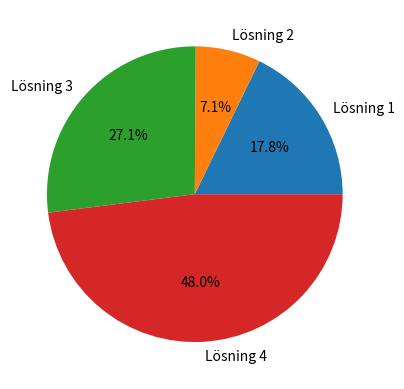

Python code for this plot: (Note: this script raises an exception after producing the figure.)
import numpy as np
from scipy.optimize import linprog
import matplotlib.pyplot as plt

N = 1000

class LinearProgram:
    def __init__(self, target_coef, le_coef=None, le_limit=None, eq_coef=None, eq_limit=None, lower_bound=[0], upper_bound=None):
        self.target_coef = target_coef
        self.le_coef = le_coef
        self.le_limit = le_limit
        self.eq_coef = eq_coef
        self.eq_limit = eq_limit
        self.lower_bound = lower_bound
        if upper_bound == None:
            self.upper_bound = [None]
        else:
            self.upper_bound = upper_bound

    def __str__(self):
        return (f'''Linear Program:\n
            Target coefficients:\n {str(self.target_coef)}\n
            Lower than or equal to coefficients:\n {str(self.le_coef)}\n
            Lower than or equal to limits:\n {str(self.le_limit)}\n
            Equal to coefficients:\n {str(self.eq_coef)}\n
            Equal to limits:\n {str(self.eq_limit)}\n
            Lower bound:\n {str(self.lower_bound)}\n
            Upper bound:\n {str(self.upper_bound)}\n''')

    def solve(self):
        c = self.target_coef
        A_ub = self.le_coef
        b_ub = self.le_limit
        A_eq = self.eq_coef
        b_eq = self.eq_limit
        bounds = []
        for i in range(len(self.lower_bound)):
            bounds.append([self.lower_bound[i], self.upper_bound[i]])

        try:
            return linprog(
                c = c, A_ub = A_ub, b_ub = b_ub, A_eq = A_eq,
                b_eq = b_eq, bounds = bounds, method = 'highs')

        except:
            return "Error - Linprog not solvable"

def main():
    # Simple profit maximization
    simple_profit = simple_prob()
    result = simple_profit.solve()
    print(f'''Simple profit maximization:
        Variables:\n {result.x}\n
        Result:\n {np.sum(result.x * np.array([490, 640, 470])):.2f}\n''')
        # Values for profit function taken from report

    # Dual problem
    dual_problem = dual_prob()
    result = dual_problem.solve()
    print(f'''Dual problem:
        Variables:\n {result.x}\n
        Result:\n {np.sum(result.x * np.array([930, 800, -100, 200])):.2f}\n''')
        # Values for result taken directly from report

    # Stability analysis
    stab_analysis = stability_prob()
    print(stab_analysis)

    # Margin analysis
    margin_analysis = margin_prob()
    iterations = len(margin_analysis) - 2 # Indexing correction
    print(f'''
        Returns for {2400 - (iterations)} hours: {-margin_analysis[iterations + 1].fun}\n 
        Returns for {2400 - (iterations - 1)} hours: {-margin_analysis[iterations].fun}
        Values:
            {2400 - (iterations - 1)}: {margin_analysis[iterations - 2].x}\n
            {(iterations)}: {margin_analysis[iterations-3].x}''') # Indexing corrections
        # Values for result taken directly from report

    # Statistical analysis
    stat_problems = stat_model()
    stat_solutions = []
    for problem in stat_problems:
        stat_solutions.append(problem.solve().x)

    unique, unique_counts = np.unique(stat_solutions,axis = 0, return_counts=True)
    percentages = unique_counts / N * 100
    names = ["Lösning 1", "Lösning 2", "Lösning 3", "Lösning 4"]

    plt.pie(percentages, labels=names, autopct='%1.1f%%')
    plt.savefig(f'figures/{N}-iter-piechart.png', dpi=400)
    print(f"{unique}\n{percentages}")

    # a = 0
    # b = 0
    # i = 0
    # for b in solutions[:, 1]:
    #     if b == 310:
    #         print(solutions[i, :])
    #     i = i + 1
    # print(f"= 200: {a}\n= 0: {b}")

def simple_prob():
    # Directly from report
    target_coef = np.array([
        -490,
        -640,
        -470
    ])
    le_coef = np.array([
        [2, 3, 2],
        [3, 1, 2],
        [0, -1, 0],
        [0, 0, 1]]
        )
    le_limit = np.array([
        930,
        800,
        -100,
        200
    ])

    return LinearProgram(target_coef = target_coef,
        le_coef = le_coef,
        le_limit = le_limit,)

def dual_prob():
    # Directly from report
    target_coef = np.array([
        930,
        800,
        -100,
        200
    ])
    le_coef = np.array([
        [-2, -3, 0, 0],
        [-3, -1, 1, 0],
        [-2, -2, 0, -1]
    ])
    le_limit = np.array([
        -490,
        -640,
        -470
    ])

    return LinearProgram(target_coef = target_coef,
        le_coef = le_coef,
        le_limit = le_limit,)

def stability_prob():
    baseline = simple_prob().solve()
    increasing = [False, True]
    limit_list = []
    costs = [(2 * 75 + 3 * 220 + 10), (3 * 75 + 1 * 220 + 10), (2 * 75 + 2 * 220 + 10)]
    
    for i in range(len(simple_prob().solve().x)):
        for is_increasing in increasing:
            curr_solution = baseline
            curr_program = simple_prob()
            while np.array_equal(curr_solution.x, baseline.x):
                if is_increasing:
                    # Switched signs
                    if not(curr_program.target_coef[i] <= -2000):
                        curr_program.target_coef[i] = curr_program.target_coef[i] - 1
                    else: 
                        print("Broken due to end of limit, upper")
                        break
                elif not(is_increasing):
                    # Switched signs
                    if not(curr_program.target_coef[i] >= 0):
                        curr_program.target_coef[i] = curr_program.target_coef[i] + 1
                    else:
                        print("Broken due to end of limit, lower")
                        break
                curr_solution = curr_program.solve()
            print(f'''Value {i} broke, compare solutions: {curr_solution.x}, {baseline.x}''')
            limit_list.append((-curr_program.target_coef[i]) + costs[i])

    return limit_list

def margin_prob():
    init_hours = 2400
    profit_list = []
    orig_problem = simple_prob()
    orig_problem.le_limit = np.array([
        930,
        (init_hours),
        -100,
        200
    ])
    profit_list.append(orig_problem.solve())


    for i in range(init_hours):
        test_problem = simple_prob()
        test_problem.le_limit = np.array([
            930,
            (init_hours - i),
            -100,
            200
        ])
        profit_list.append(test_problem.solve())
        if (-profit_list[i].fun) > (-profit_list[i+1].fun):
            print(f"Optimal: {init_hours - i}")
            break
    
    return profit_list
        

def stat_model():
    init_problem = simple_prob()

    # Get random values for A, B, C
    rng = np.random.default_rng()
    prices_A = rng.normal(loc = 1310, scale = 100, size = N)
    prices_B = rng.normal(loc = 1095, scale = 50, size = N)
    prices_C = rng.normal(loc = 1070, scale = 30, size = N)

    linear_programs = [None] * N

    for i in range(N):
        target_coef = np.array([
        -(prices_A[i] - 2 * 75 - 3 * 220 - 10),
        -(prices_B[i] - 3 * 75 - 1 * 220 - 10),
        -(prices_C[i] - 2 * 75 - 2 * 220 - 10)
        ])
        linear_programs[i] = LinearProgram(
            target_coef = target_coef,
            le_coef = init_problem.le_coef,
            le_limit = init_problem.le_limit)

    return linear_programs

main()
